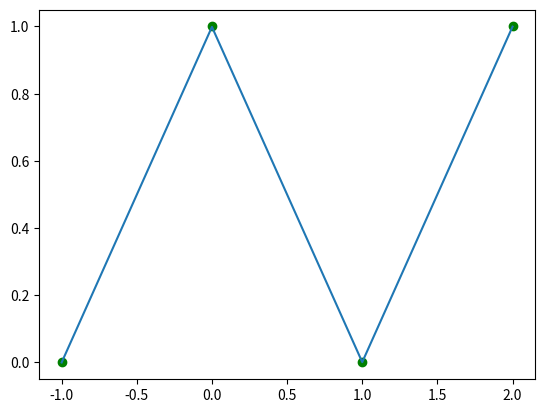

Generate this figure with matplotlib:
import sys
import numpy as np
import matplotlib.pyplot as plt


np.random.seed(1)
np.set_printoptions(precision=70)


class Data_Creator:
    def create_data_spiral(self, points, classes):
        X = np.empty((points * classes, 2))
        y = np.empty((points*classes), dtype=np.int32)
        for class_num in range(classes):
            r = np.linspace(0, 1, points, dtype=np.float64)
            t = np.linspace(class_num*4, (class_num + 1)*4, points,
                            dtype=np.float64) + np.random.randn(points)*0.2
            X[points*class_num:points *
                (class_num+1)] = np.c_[r * np.sin(t*2.5), r*np.cos(t*2.5)]
            y[points*class_num:points*(class_num+1)] = class_num
        return X, y


'''
Loss Functions
'''


class LossFunction:
    def __init__(self):
        self.results = None
        self.derivative = None
        self.inputs = None

    def forward(self, y, y_pred):
        pass

    def backward(self, y, y_pred):
        pass


class CCELoss(LossFunction):
    def forward(self, y, y_pred):
        self.inputs = y.copy()
        np.clip(y_pred, 1e-7, 1e7)
        if len(y.shape) == 1:
            self.results = -np.log(y_pred[range(len(y_pred)), y])
        elif len(y.shape) == 2:
            self.results = -np.log(np.sum(y_pred * y, axis=1))
        return self.results

    def backward(self, y_pred):
        # print(self.inputs)
        self.derivative = -1 / y_pred[range(len(y_pred)), self.inputs]
        return self.derivative


class MeanSquared(LossFunction):
    def forward(self, y, y_pred):
        self.inputs = y.copy()
        self.results = np.mean((y_pred - y) ** 2)
        return self.results

    def backward(self, y_pred):
        # print(f"{self.inputs = }")
        # print(f"{y_pred = }")
        self.derivative = -2 * (self.inputs - y_pred)
        return self.derivative


'''
Activation Functions
'''


class ActivationFunction:
    def __init__(self):
        self.results = None
        self.f = None
        self.derivative = None
        self.inputs = None

    def forward(self, inputs):
        pass

    def backward(self, gradoutputs):
        pass


class Sigmoid(ActivationFunction):
    def __init__(self):
        self.f = lambda x: 1 / (1 + np.exp(-x))

    def forward(self, inputs):
        self.inputs = inputs.copy()
        self.results = self.f(inputs)
        return self.results

    def backward(self, gradoutputs):
        exp = self.f(self.inputs)
        self.derivative =  exp * (1 - exp)
        self.derivative = self.derivative * gradoutputs
        # print(f"{self.derivative=}")
        return self.derivative 


class Relu(ActivationFunction):
    def __init__(self):
        self.f = lambda x: np.where(0 >= x, 0, x)

    def forward(self, inputs):
        self.inputs = inputs.copy()
        self.results = self.f(inputs)
        return self.results

    def backward(self, gradoutputs):
        self.derivative = np.where(0 >= self.inputs, 0, 1)
        # print(f"{self.derivative=}")
        self.derivative = self.derivative * gradoutputs
        return self.derivative


class Softmax(ActivationFunction):
    def forward(self, inputs):
        inputs_norm = inputs - np.max(inputs, axis=1, keepdims=True)
        exponent = np.exp(inputs_norm)
        self.results = exponent / np.sum(exponent, axis=1, keepdims=True)
        return self.results

    def backward(self, inputs):
        self.derivative = self.forward(inputs) * (1 - self.forward(inputs))
        return self.derivative


'''
Layers
'''


class LinearLayer:
    def __init__(self, num_of_inputs, amount_of_neurons, lr=None):
        self.weights = np.random.randn(amount_of_neurons, num_of_inputs)
        self.bias = np.zeros(amount_of_neurons)
        self.results = None
        self.derivative = None
        self.inputs = None
        self.lr = np.float64(0.0001) if lr == None else lr

    def grad(self, gradoutputs):
        # print(f"{self.weights = }")
        # print(f"{gradoutputs = }")
        # print(f"{self.inputs = }")
        self.derivative = gradoutputs @ self.weights
        gradW = (self.inputs.T @ gradoutputs) / len(self.inputs)
        gradB = np.sum(gradoutputs, axis=0) / len(self.inputs)
        return gradW.T, gradB

    def forward(self, inputs):
        self.inputs = inputs.copy()
        self.results = np.dot(inputs, self.weights.T) + self.bias
        return self.results

    def backward(self, gradoutputs, iteration=1):
        gradW, gradB = self.grad(gradoutputs)
        # print(f"{gradW = }")
        # print(f"{gradB = }")
        lr = self.lr / np.sqrt(iteration)
        self.weights = self.weights - lr * gradW
        self.bias = self.bias - lr * gradB
        return self.derivative

    def get_weights(self):
        return self.weights


def f(X):
    return np.sin(X)
def f1(X):
    return X ** 2 + 2

# X = np.linspace(0, 7, 10, dtype=np.float64).reshape(-1, 1)
# y = f1(X).T #+ np.random.randn(1000) * 1
# y = y.T
X = np.array([[-1], [0], [1], [2]])
y = np.array([[0, 1, 0, 1,]]).T
Linear_layer = LinearLayer(1, 8)
Linear_layer2 = LinearLayer(8, 1)
ActivationLayer = Relu()
ActivationLayer2 = Relu()
LossLayer = MeanSquared()
loss = []
i = 0
for i in range(300000):
    # print("Inputs")
    # print(f"{X = }")
    # print(f"{y = }")
    # print("Forwarding")
    Linear_layer.forward(X)
    # print(f"{Linear_layer.results = }")
    # print(f"{Linear_layer.weights = }")
    ActivationLayer.forward(Linear_layer.results)
    # print(f"{ActivationLayer.results = }")
    Linear_layer2.forward(ActivationLayer.results)
    # print(f"{Linear_layer2.results = }")
    # print(f"{Linear_layer2.weights = }")
    ActivationLayer2.forward(Linear_layer2.results)
    # print(f"{ActivationLayer2.results = }")
    LossLayer.forward(y, ActivationLayer2.results)
    # print(f"{LossLayer.results = }")
    # print("=" * 40,"\nBackwarding")
    LossLayer.backward(ActivationLayer2.results)
    # print(f"{LossLayer.derivative = }")
    ActivationLayer2.backward(LossLayer.derivative)
    # print(f"{ActivationLayer2.inputs = }")
    # print(f"{ActivationLayer2.derivative = }")
    Linear_layer2.backward(LossLayer.derivative)
    # print(f"{Linear_layer2.gradInput = }")
    ActivationLayer.backward(Linear_layer2.derivative)
    # print(f"{ActivationLayer.derivative = }")
    Linear_layer.backward(ActivationLayer.derivative)
    # print(f"{Linear_layer.gradInput = }")
    # print(f"{Linear_layer.bias = }")
    # print(f"{Linear_layer.weights = }")
    loss.append(LossLayer.results)
print(f"{LossLayer.results = }")
    # print("_"*30)
# # print(Linear_layer.weights)
# # # print(Linear_layer.bias)
plt.scatter(X, y, c='g')
# plt.plot(np.linspace(1,100, 100), loss)
# plt.plot(X, f1(X))
plt.plot(X, ActivationLayer2.results)
plt.show()